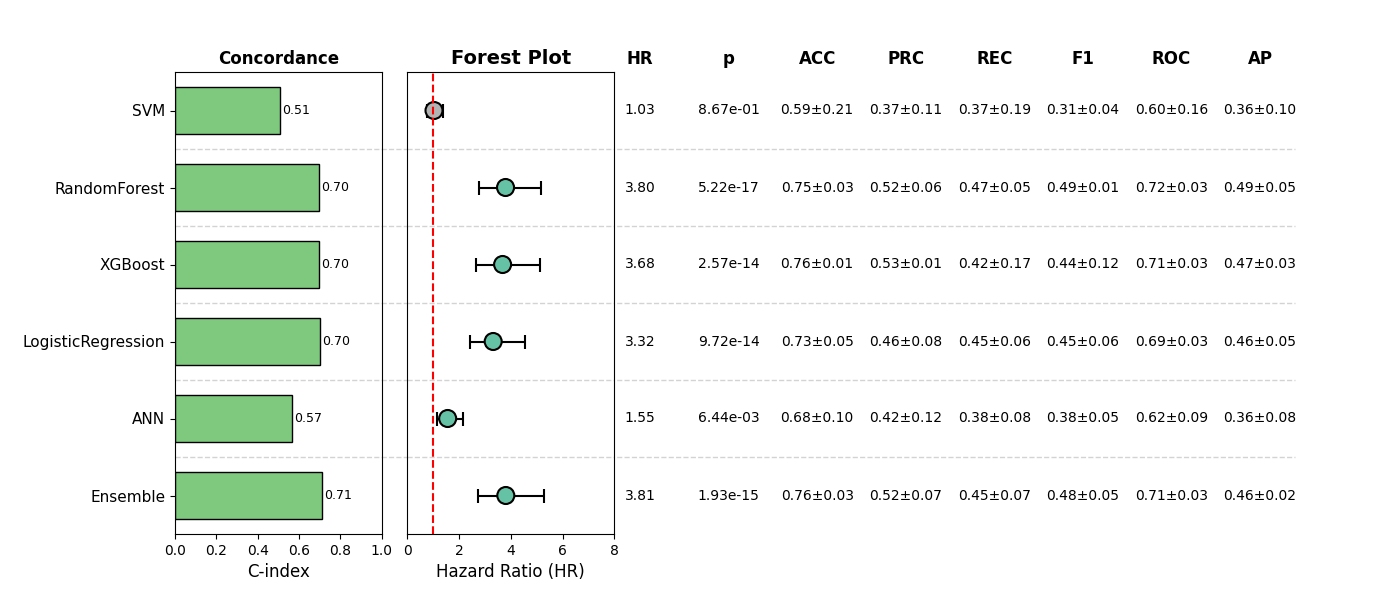

The data file committed next to this chart (first rows):
, Model, HR, CI_lower, CI_upper, p, cindex, accuracy_mean, accuracy_std, precision_mean, precision_std, recall_mean, recall_std, f1_mean, f1_std, roc_auc_mean, roc_auc_std, pr_auc_mean, pr_auc_std, Sig
0, SVM, 1.026, 0.76, 1.385, 0.8672, 0.506, 0.5895, 0.2096, 0.3667, 0.1127, 0.3749, 0.1909, 0.3121, 0.04035, 0.5967, 0.1596, 0.3573, 0.09856, False
1, RandomForest, 3.795, 2.778, 5.184, 5.221901714757252e-17, 0.6973, 0.7543, 0.02823, 0.5234, 0.06425, 0.4688, 0.05381, 0.4877, 0.00897, 0.7168, 0.02657, 0.4926, 0.04803, True
2, XGBoost, 3.681, 2.633, 5.148, 2.5714590802412228e-14, 0.6985, 0.7601, 0.005128, 0.5264, 0.005197, 0.4172, 0.1707, 0.4422, 0.1222, 0.7094, 0.03053, 0.4699, 0.03321, True
3, LogisticRegression, 3.317, 2.419, 4.548, 9.718132061762798e-14, 0.7, 0.7255, 0.04964, 0.4632, 0.08, 0.4537, 0.05936, 0.4542, 0.05828, 0.6907, 0.02653, 0.4617, 0.04627, True
4, ANN, 1.555, 1.132, 2.136, 0.006443, 0.5661, 0.6777, 0.1034, 0.417, 0.1248, 0.3761, 0.08097, 0.3752, 0.05352, 0.624, 0.08513, 0.3639, 0.07763, True
5, Ensemble, 3.805, 2.737, 5.291, 1.9338165070424782e-15, 0.7097, 0.7562, 0.02687, 0.5198, 0.06713, 0.4468, 0.07, 0.4766, 0.05057, 0.7115, 0.03279, 0.4583, 0.02321, True
